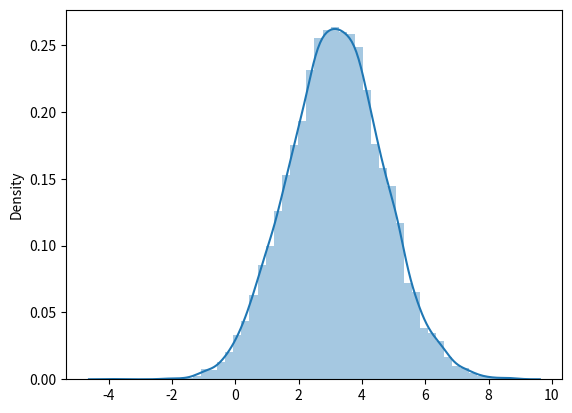

This chart was generated by the following Python code:
# Import norm, matplotlib.pyplot, and seaborn
from scipy.stats import norm
import matplotlib.pyplot as plt 
import seaborn as sns

# Create the sample using norm.rvs()
sample = norm.rvs(loc=3.15, scale=1.5, size=10000, random_state=13)

# Plot the sample
sns.distplot(sample)
plt.show()

# Probability of spending $3 or less
spending = norm.cdf(3, loc=3.15, scale=1.5)
print(spending)

# Probability of spending more than $5
spending = norm.sf(5, loc=3.15, scale=1.5)
print(spending)

# Probability of spending more than $2.15 and $4.15 or less
spending_4 = norm.cdf(4.15, loc=3.15, scale=1.5)
spending_2 = norm.cdf(2.15, loc=3.15, scale=1.5)
print(spending_4 - spending_2)

# Probability of spending $2.15 or less or more than $4.15
spending_2 = norm.cdf(2.15, loc=3.15, scale=1.5)
spending_over_4 = norm.sf(4.15, loc=3.15, scale=1.5) 
print(spending_2 + spending_over_4)

# Probability that battery will last less than 3 hours
less_than_3h = norm.cdf(3, loc=5, scale=1.5)
print(less_than_3h)

# Probability that battery will last more than 3 hours
more_than_3h = norm.sf(3, loc=5, scale=1.5)
print(more_than_3h)

# Probability that battery will last between 5 and 7 hours
P_less_than_7h = norm.cdf(7, loc=5, scale=1.5)
P_less_than_5h = norm.sf(5, loc=5, scale=1.5)
print(P_less_than_7h - P_less_than_5h)